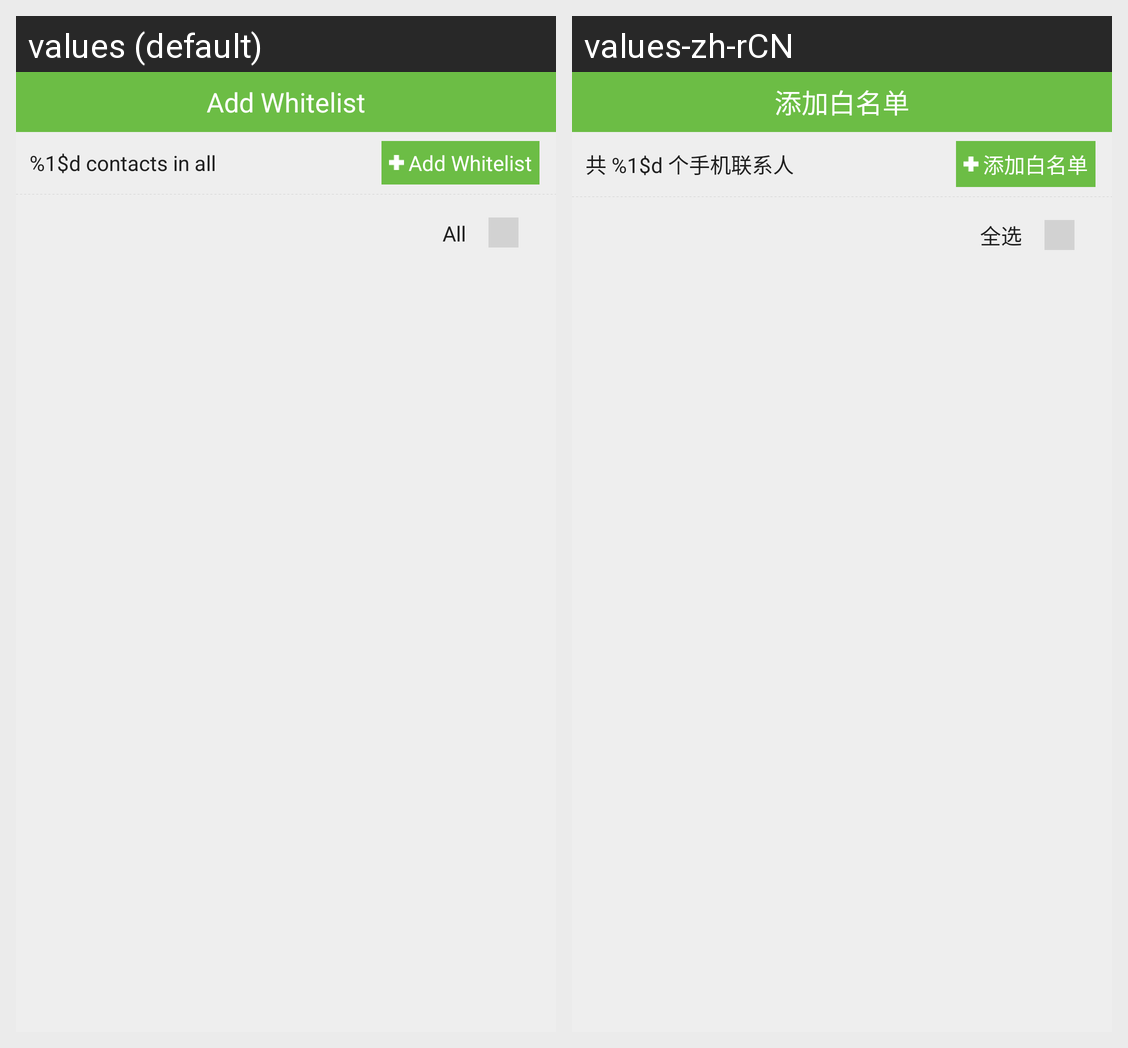

The Android screen above is rendered under two locales of the same app. Produce the string resources it draws, with the default and per-locale values.
Android screen res/layout/add_list_from_contacts.xml rendered under 2 locales, left to right: values (default), values-zh-rCN. Device: Nexus 5 (rendered at 1080×1920; each locale shown at half size, 540×960, under a caption strip naming it); theme android:Theme.NoTitleBar.
Strings drawn on this screen, with the default value and each locale's value (text and hints the layout hard-codes, and strings that could not be matched under every locale, appear in the picture but are not listed):

add_white_list
  values: Add Whitelist
  values-zh-rCN: 添加白名单

contacts_exist
  values: %1$d contacts in all
  values-zh-rCN: 共 %1$d 个手机联系人

all_select
  values: All
  values-zh-rCN: 全选
